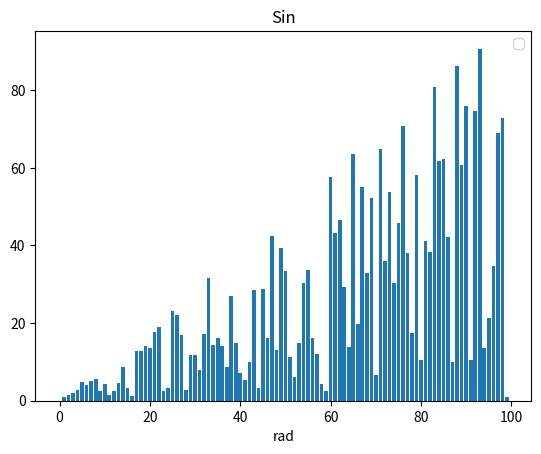

Here is the Python script that generated this plot:
import numpy as np
import matplotlib.pyplot as plt

x1 = np.arange(100)
y1 = x1 * np.random.rand(100)
print(y1)

fig, ax = plt.subplots()
print(fig)

ax.set_title("Sin")
ax.set_xlabel('rad')
ax.bar(x1, y1)

handles, labels = ax.get_legend_handles_labels()

ax.legend(handles, labels)
# ax.legend("handles", "labels")

print(handles, labels)
plt.show()